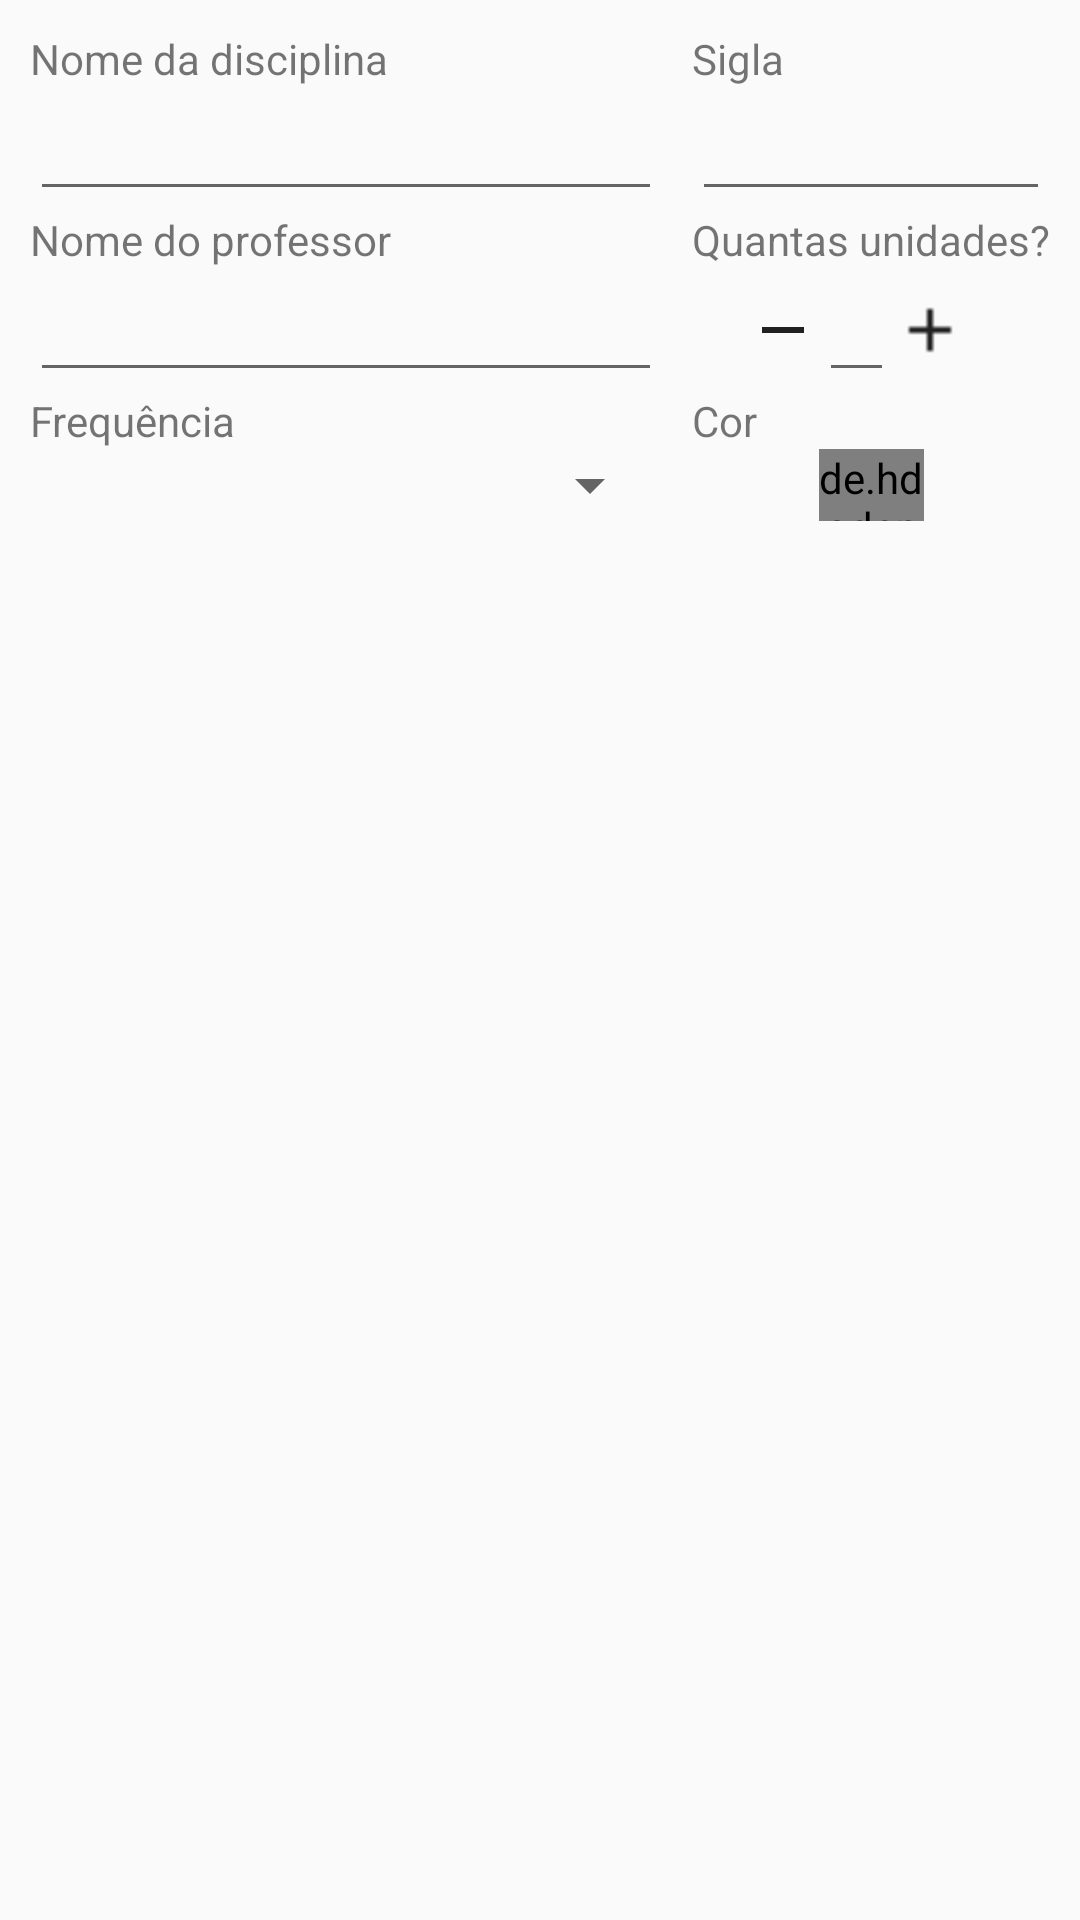

Produce the Android XML layout that renders to this screen, including the resource entries it uses.
<!-- AndroidManifest.xml: application theme AppTheme -->
<!-- res/layout/informacoes_gerais_fragment.xml -->
<?xml version="1.0" encoding="utf-8"?>
<RelativeLayout xmlns:android="http://schemas.android.com/apk/res/android"
    xmlns:app="http://schemas.android.com/apk/res-auto"
    android:layout_width="match_parent"
    android:layout_height="match_parent"
    android:id="@+id/layout_informacoes"
    android:orientation="vertical"
    android:padding="10dp">

    

    
    
    
    
    
    
    
    
    
    

    <EditText
        android:id="@+id/cp_nome_materia"
        android:layout_width="match_parent"
        android:layout_height="wrap_content"
        android:layout_below="@+id/tv_nome_materia"
        android:layout_marginEnd="10dp"
        android:layout_marginRight="10dp"
        android:layout_toLeftOf="@+id/textView3"
        android:layout_toStartOf="@+id/textView3"
        android:inputType="textCapWords" />

    

    <EditText
        android:id="@+id/cp_nome_professor"
        android:layout_width="match_parent"
        android:layout_height="wrap_content"
        android:inputType="textCapWords"
        android:layout_below="@+id/textView"
        android:layout_alignParentLeft="true"
        android:layout_alignParentStart="true"
        android:layout_alignRight="@+id/cp_nome_materia"
        android:layout_alignEnd="@+id/cp_nome_materia" />

    <TextView
        android:id="@+id/textView"
        android:layout_width="wrap_content"
        android:layout_height="wrap_content"
        android:layout_alignLeft="@+id/cp_nome_materia"
        android:layout_alignStart="@+id/cp_nome_materia"
        android:layout_below="@+id/cp_nome_materia"
        android:text="@string/nome_professor"
        android:textAppearance="?android:attr/textAppearanceSmall" />

    <TextView
        android:id="@+id/tv_nome_materia"
        android:layout_width="wrap_content"
        android:layout_height="wrap_content"
        android:layout_alignLeft="@+id/cp_nome_materia"
        android:layout_alignParentTop="true"
        android:layout_alignStart="@+id/cp_nome_materia"
        android:text="@string/nome_disciplina"
        android:textAppearance="?android:attr/textAppearanceSmall" />

    <TextView
        android:id="@+id/textView3"
        android:layout_width="wrap_content"
        android:layout_height="wrap_content"
        android:layout_alignParentEnd="true"
        android:layout_alignParentRight="true"
        android:layout_below="@+id/cp_nome_materia"
        android:text="@string/qt_unidades"
        android:textAppearance="?android:attr/textAppearanceSmall" />

    <ImageButton
        android:id="@+id/btn_decremento"
        android:layout_width="wrap_content"
        android:layout_height="wrap_content"
        android:layout_alignBottom="@+id/cp_unidades"
        android:layout_alignTop="@+id/btn_incremento"
        android:layout_toLeftOf="@+id/cp_unidades"
        android:layout_toStartOf="@+id/cp_unidades"
        android:background="@android:color/transparent"
        android:contentDescription="@string/decremento"
        android:src="@mipmap/ic_decrement" />

    <EditText
        android:id="@+id/cp_unidades"
        android:layout_width="25dp"
        android:layout_height="wrap_content"
        android:layout_alignTop="@+id/cp_nome_professor"
        android:layout_toLeftOf="@+id/btn_incremento"
        android:layout_toStartOf="@+id/btn_incremento"
        android:editable="false"
        android:gravity="center"
        android:inputType="none" />


    <ImageButton
        android:id="@+id/btn_incremento"
        android:layout_width="wrap_content"
        android:layout_height="wrap_content"
        android:layout_alignBottom="@+id/cp_unidades"
        android:layout_alignEnd="@+id/textView3"
        android:layout_alignRight="@+id/textView3"
        android:layout_below="@+id/textView3"
        android:layout_marginEnd="28dp"
        android:layout_marginRight="28dp"
        android:background="@android:color/transparent"
        android:contentDescription="@string/incremento"
        android:src="@mipmap/ic_increment" />


    <de.hdodenhof.circleimageview.CircleImageView
        android:id="@+id/seletor_cor"
        android:layout_width="35dp"
        android:layout_height="35dp"
        android:layout_alignBottom="@+id/sp_frequencia"
        android:layout_alignTop="@+id/sp_frequencia"
        android:layout_toEndOf="@+id/btn_decremento"
        android:layout_toRightOf="@+id/btn_decremento"
        android:src="#431342" />

    <TextView
        android:id="@+id/textView4"
        android:layout_width="wrap_content"
        android:layout_height="wrap_content"
        android:layout_above="@+id/sp_frequencia"
        android:layout_alignTop="@+id/textView6"
        android:layout_toEndOf="@+id/cp_nome_materia"
        android:layout_toRightOf="@+id/cp_nome_materia"
        android:text="@string/cor"
        android:textAppearance="?android:attr/textAppearanceSmall" />

    <TextView
        android:id="@+id/tv_sigla"
        android:layout_width="wrap_content"
        android:layout_height="wrap_content"
        android:layout_alignLeft="@+id/textView3"
        android:layout_alignStart="@+id/textView3"
        android:layout_alignTop="@+id/tv_nome_materia"
        android:text="@string/sigla"
        android:textAppearance="?android:attr/textAppearanceSmall" />

    <EditText
        android:id="@+id/cp_sigla"
        android:layout_width="wrap_content"
        android:layout_height="wrap_content"
        android:layout_above="@+id/textView3"
        android:layout_alignEnd="@+id/textView3"
        android:layout_alignLeft="@+id/textView3"
        android:layout_alignRight="@+id/textView3"
        android:layout_alignStart="@+id/textView3"
        android:inputType="text" />

    <TextView
        android:id="@+id/textView6"
        android:layout_width="wrap_content"
        android:layout_height="wrap_content"
        android:layout_alignParentLeft="true"
        android:layout_alignParentStart="true"
        android:layout_below="@+id/cp_nome_professor"
        android:text="@string/frequencia"
        android:textAppearance="?android:attr/textAppearanceSmall" />

    <Spinner
        android:id="@+id/sp_frequencia"
        android:layout_width="wrap_content"
        android:layout_height="wrap_content"
        android:layout_alignEnd="@+id/cp_nome_professor"
        android:layout_alignParentLeft="true"
        android:layout_alignParentStart="true"
        android:layout_alignRight="@+id/cp_nome_professor"
        android:layout_below="@+id/textView6" />


</RelativeLayout>
<!-- resources referenced by this layout -->
<resources>
  <!-- mipmap ic_decrement: png bitmap (mipmap-hdpi, 190 bytes) -->
  <!-- mipmap ic_increment: png bitmap (mipmap-hdpi, 230 bytes) -->
  <string name="cor">Cor</string>
  <string name="decremento">Decremento</string>
  <string name="frequencia">Frequência</string>
  <string name="incremento">Incremento</string>
  <string name="nome_disciplina">Nome da disciplina</string>
  <string name="nome_professor">Nome do professor</string>
  <string name="qt_unidades">Quantas unidades?</string>
  <string name="sigla">Sigla</string>
  <style name="AppTheme" parent="Theme.AppCompat.Light.DarkActionBar">
          <item name="colorPrimary">@color/primary</item>
          <item name="colorPrimaryDark">@color/primary_dark</item>
          <item name="colorAccent">@color/ripple</item>
      </style>
  <color name="primary">#7B1FA2</color>
  <color name="primary_dark">#6A1B9A</color>
  <color name="ripple">#9C27B0</color>
</resources>
